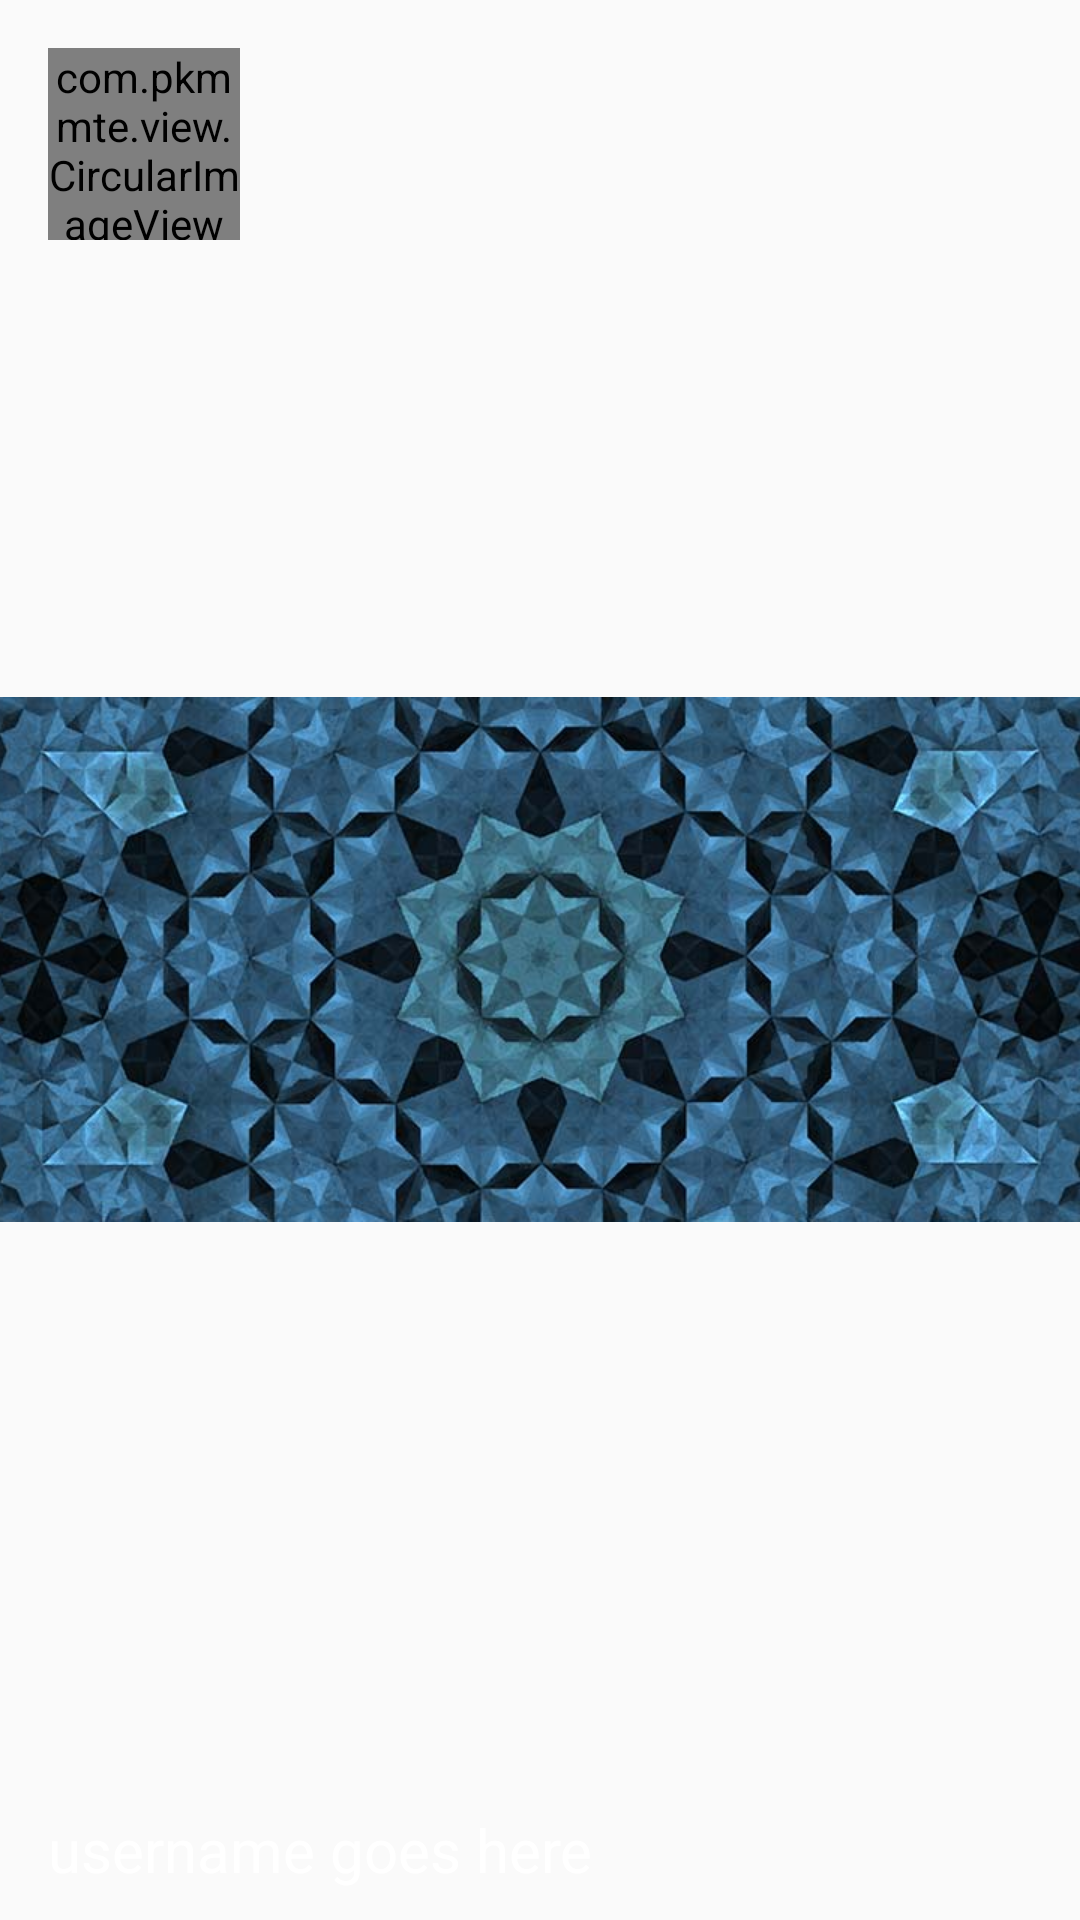

This screen was rendered from an Android layout file. Write that file and the resources it references.
<!-- AndroidManifest.xml: application theme AppTheme -->
<!-- res/layout/navigation_header.xml -->
<?xml version="1.0" encoding="utf-8"?>
<RelativeLayout xmlns:android="http://schemas.android.com/apk/res/android"
    android:layout_width="match_parent"
    android:layout_height="150dp"
    xmlns:app="http://schemas.android.com/apk/res-auto"
    android:orientation="vertical"
    android:background="@drawable/navbar_background">

    <com.pkmmte.view.CircularImageView
        android:layout_width="64dp"
        android:layout_height="64dp"
        android:layout_margin="16dp"
        android:src="@drawable/ic_abstract"
        app:shadow="true" />

    <TextView
        android:layout_width="wrap_content"
        android:layout_height="wrap_content"
        android:text="username goes here"
        android:textSize="20dp"
        android:textColor="#FFFFFF"
        android:paddingLeft="16dp"
        android:id="@+id/username"
        android:layout_alignParentBottom="true"
        android:layout_alignParentLeft="true"
        android:layout_alignParentStart="true"
        android:paddingBottom="10dp" />

</RelativeLayout>
<!-- resources referenced by this layout -->
<resources>
  <!-- drawable navbar_background (drawable) -->
  <bitmap xmlns:android="http://schemas.android.com/apk/res/android"
      android:src="@drawable/navbar_bg"
      android:gravity="center"/>
  <style name="AppTheme" parent="AppTheme.Base">
          <item name="windowActionBar">false</item>
      </style>
  <!-- drawable navbar_bg: jpg bitmap (drawable-xhdpi, 61373 bytes) -->
  <style name="AppTheme.Base" parent="@style/Theme.AppCompat.Light.NoActionBar">
          
          <item name="colorPrimary">@color/primary</item>
          <item name="colorPrimaryDark">@color/primary_dark</item>
          <item name="colorAccent">@color/accent</item>
          <item name="android:textColorPrimary">@color/primary_text</item>
          <item name="android:textColorSecondary">@color/secondary_text</item>
          <item name="android:divider">@color/divider</item>
          <item name="windowActionBar">false</item>
      </style>
  <color name="primary">#009688</color>
  <color name="primary_dark">#00796B</color>
  <color name="accent">#EB8C15</color>
  <color name="primary_text">#212121</color>
  <color name="secondary_text">#727272</color>
  <color name="divider">#B6B6B6</color>
</resources>
